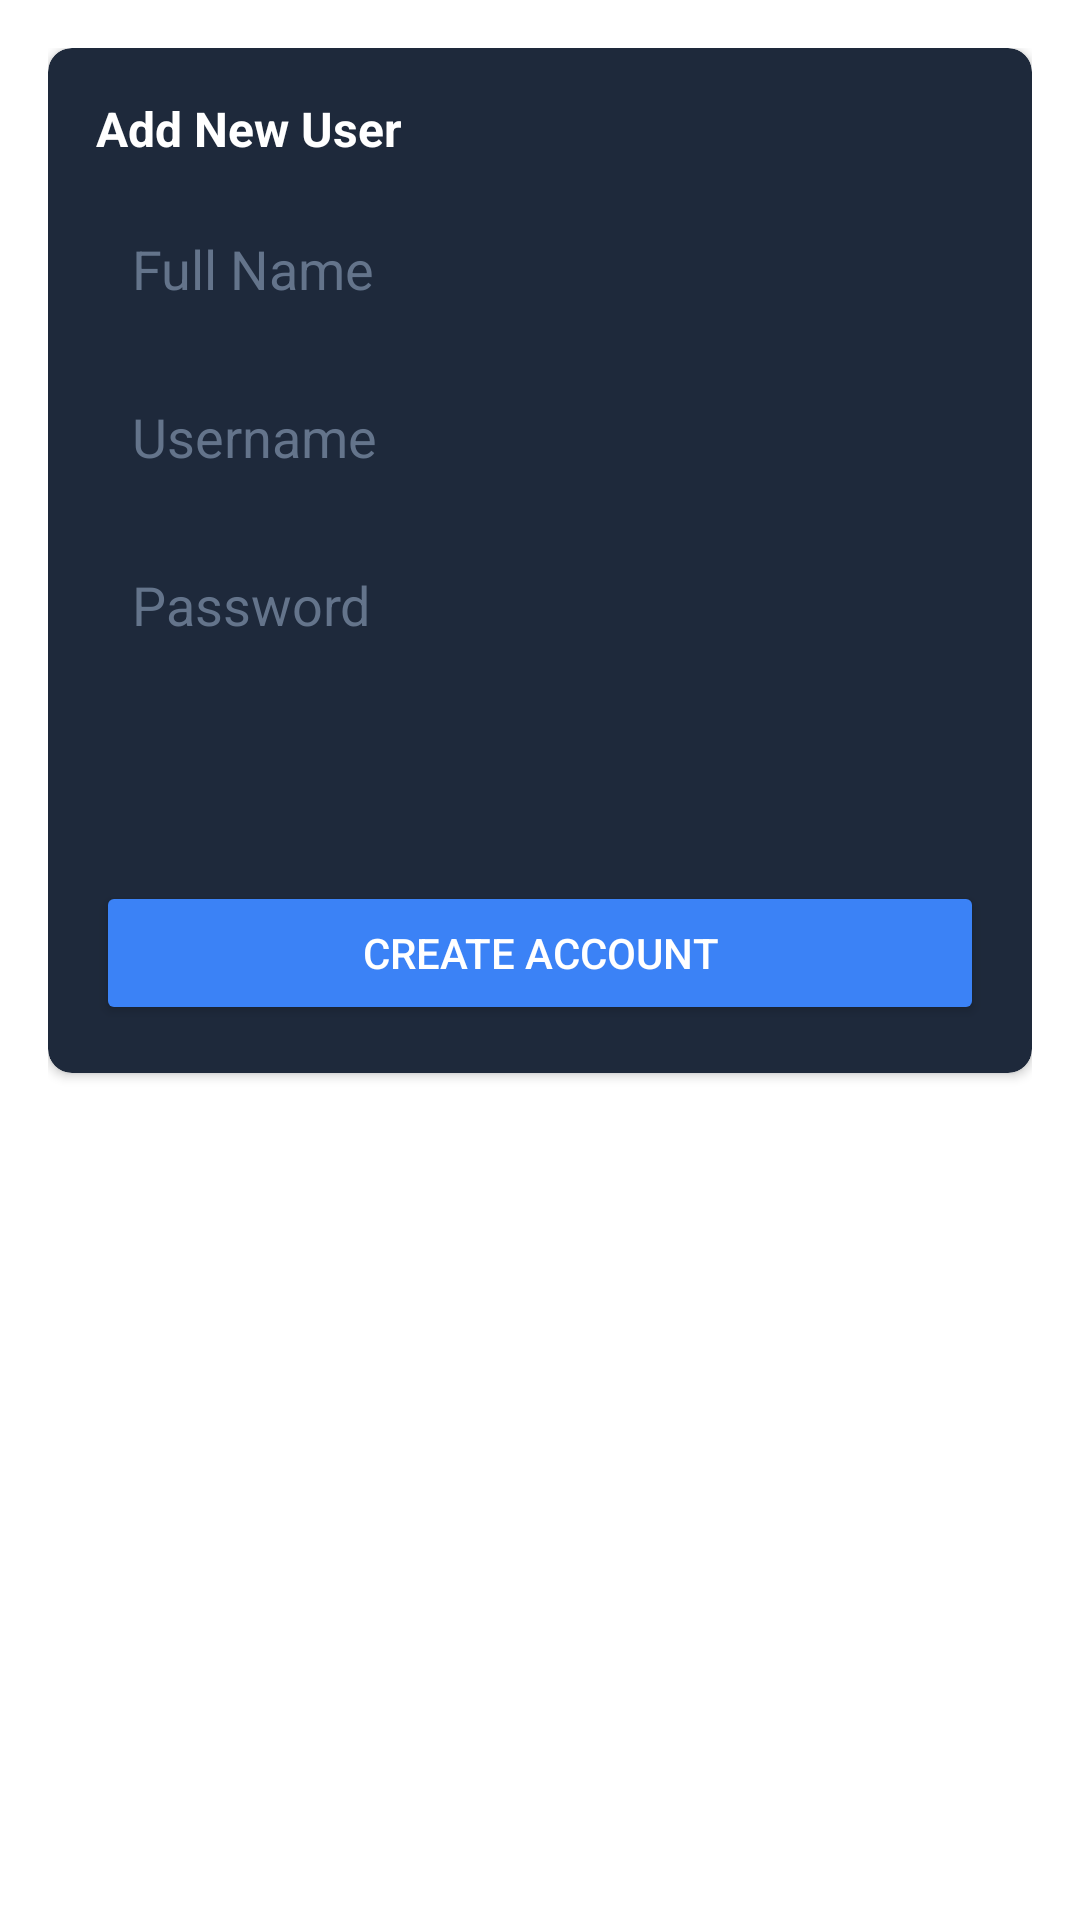

Write the Android layout XML for this screen, with the resource values it uses.
<!-- AndroidManifest.xml: application theme Theme.ICUManager -->
<!-- res/layout/fragment_user_management.xml -->
<?xml version="1.0" encoding="utf-8"?>
<LinearLayout xmlns:android="http://schemas.android.com/apk/res/android"
    xmlns:app="http://schemas.android.com/apk/res-auto"
    android:layout_width="match_parent"
    android:layout_height="match_parent"
    android:orientation="vertical"
    android:padding="16dp">

    <androidx.cardview.widget.CardView
        android:layout_width="match_parent"
        android:layout_height="wrap_content"
        android:layout_marginBottom="16dp"
        app:cardBackgroundColor="#1E293B"
        app:cardCornerRadius="8dp">

        <LinearLayout
            android:layout_width="match_parent"
            android:layout_height="wrap_content"
            android:orientation="vertical"
            android:padding="16dp">

            <TextView
                android:layout_width="wrap_content"
                android:layout_height="wrap_content"
                android:layout_marginBottom="12dp"
                android:text="Add New User"
                android:textColor="#FFFFFF"
                android:textSize="16sp"
                android:textStyle="bold" />

            <EditText
                android:id="@+id/editUserName"
                android:layout_width="match_parent"
                android:layout_height="48dp"
                android:layout_marginBottom="8dp"
                android:background="@drawable/edit_text_bg"
                android:hint="Full Name"
                android:inputType="textPersonName"
                android:paddingHorizontal="12dp"
                android:textColor="#FFFFFF"
                android:textColorHint="#64748B" />

            <EditText
                android:id="@+id/editUserUsername"
                android:layout_width="match_parent"
                android:layout_height="48dp"
                android:layout_marginBottom="8dp"
                android:background="@drawable/edit_text_bg"
                android:hint="Username"
                android:inputType="text"
                android:paddingHorizontal="12dp"
                android:textColor="#FFFFFF"
                android:textColorHint="#64748B" />

            <EditText
                android:id="@+id/editUserPassword"
                android:layout_width="match_parent"
                android:layout_height="48dp"
                android:layout_marginBottom="8dp"
                android:background="@drawable/edit_text_bg"
                android:hint="Password"
                android:inputType="textPassword"
                android:paddingHorizontal="12dp"
                android:textColor="#FFFFFF"
                android:textColorHint="#64748B" />

            <Spinner
                android:id="@+id/spinnerUserRole"
                android:layout_width="match_parent"
                android:layout_height="48dp"
                android:layout_marginBottom="12dp"
                android:background="@drawable/edit_text_bg"
                android:paddingHorizontal="12dp" />

            <Button
                android:id="@+id/btnAddUser"
                android:layout_width="match_parent"
                android:layout_height="wrap_content"
                android:backgroundTint="#3B82F6"
                android:text="Create Account"
                android:textColor="#FFFFFF"
                app:cornerRadius="4dp" />

        </LinearLayout>
    </androidx.cardview.widget.CardView>

    <TextView
        android:layout_width="wrap_content"
        android:layout_height="wrap_content"
        android:layout_marginBottom="8dp"
        android:text="System Users"
        android:textColor="#FFFFFF"
        android:textSize="14sp"
        android:textStyle="bold" />

    <androidx.recyclerview.widget.RecyclerView
        android:id="@+id/recyclerViewUsers"
        android:layout_width="match_parent"
        android:layout_height="0dp"
        android:layout_weight="1" />

</LinearLayout>
<!-- resources referenced by this layout -->
<resources>
  <style name="Theme.ICUManager" parent="Theme.MaterialComponents.DayNight.NoActionBar">
          <item name="colorPrimary">#2563EB</item>
          <item name="colorPrimaryVariant">#1D4ED8</item>
          <item name="colorOnPrimary">#FFFFFF</item>
          <item name="colorSurface">#FFFFFF</item>
          <item name="colorOnSurface">#0F172A</item>
          <item name="android:statusBarColor">#0F172A</item>
      </style>
</resources>
